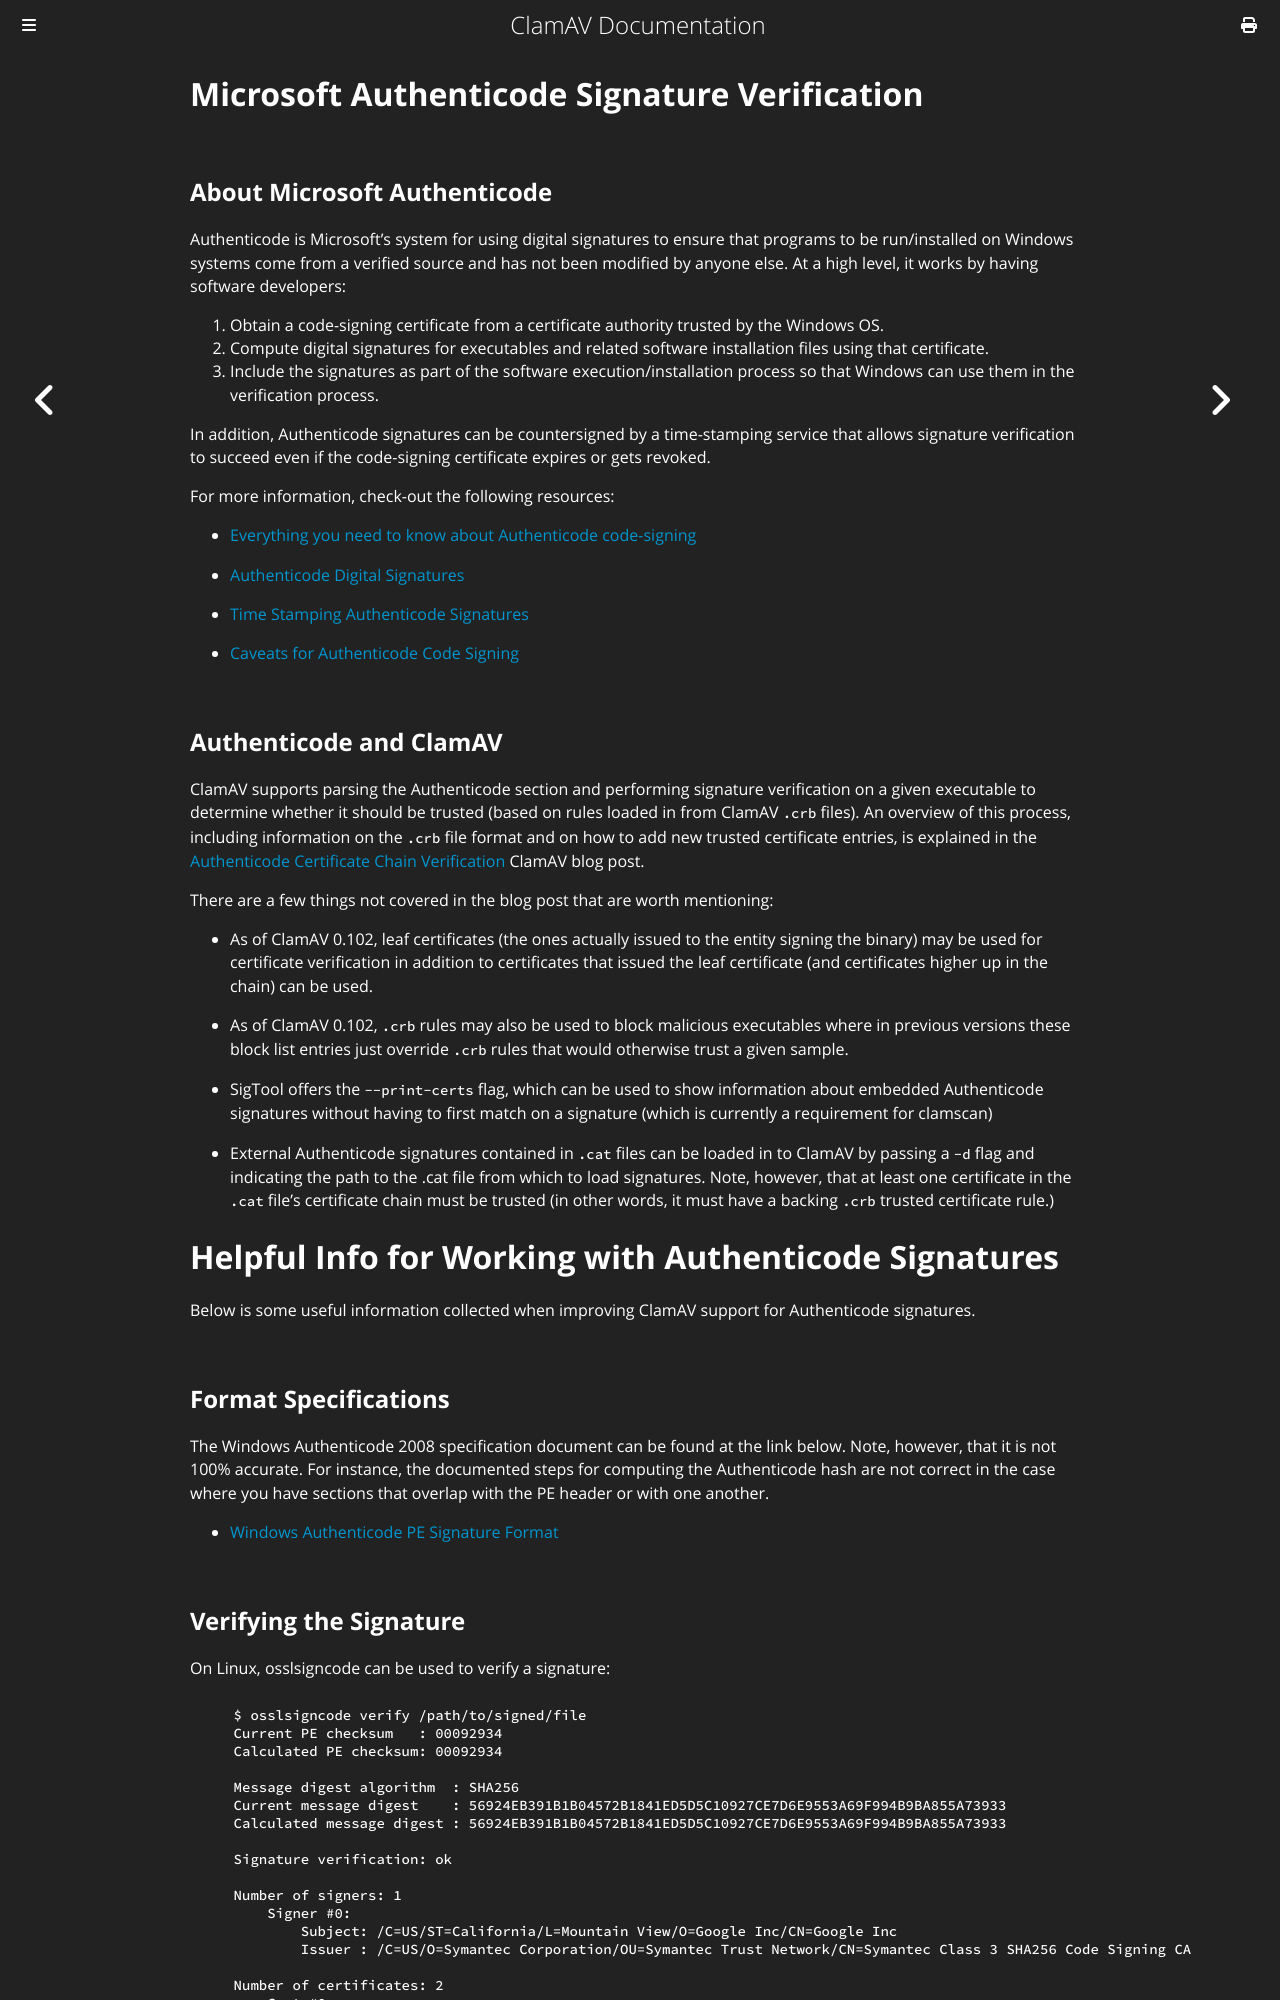

repository: Cisco-Talos/clamav-documentation · page: appendix/Authenticode.html · generator: mdbook

# Microsoft Authenticode Signature Verification

## About Microsoft Authenticode

Authenticode is Microsoft's system for using digital signatures to ensure that programs to be run/installed on Windows systems come from a verified source and has not been modified by anyone else. At a high level, it works by having software developers:

1. Obtain a code-signing certificate from a certificate authority trusted by the Windows OS.
2. Compute digital signatures for executables and related software installation files using that certificate.
3. Include the signatures as part of the software execution/installation process so that Windows can use them in the verification process.

In addition, Authenticode signatures can be countersigned by a time-stamping service that allows signature verification to succeed even if the code-signing certificate expires or gets revoked.

For more information, check-out the following resources:

- [Everything you need to know about Authenticode code-signing](https://blogs.msdn.microsoft.com/ieinternals/2011/03/22/everything-you-need-to-know-about-authenticode-code-signing/)

- [Authenticode Digital Signatures](https://docs.microsoft.com/en-us/windows-hardware/drivers/install/authenticode)

- [Time Stamping Authenticode Signatures](https://docs.microsoft.com/en-us/windows/desktop/seccrypto/time-stamping-authenticode-signatures)

- [Caveats for Authenticode Code Signing](https://blogs.msdn.microsoft.com/ieinternals/2014/09/04/caveats-for-authenticode-code-signing/)

## Authenticode and ClamAV

ClamAV supports parsing the Authenticode section and performing signature verification on a given executable to determine whether it should be trusted (based on rules loaded in from ClamAV `.crb` files). An overview of this process, including information on the `.crb` file format and on how to add new trusted certificate entries, is explained in the [Authenticode Certificate Chain Verification](https://blog.clamav.net/2013/02/authenticode-certificate-chain.html) ClamAV blog post.

There are a few things not covered in the blog post that are worth mentioning:

- As of ClamAV 0.102, leaf certificates (the ones actually issued to the entity signing the binary) may be used for certificate verification in addition to certificates that issued the leaf certificate (and certificates higher up in the chain) can be used.

- As of ClamAV 0.102, `.crb` rules may also be used to block malicious executables where in previous versions these block list entries just override `.crb` rules that would otherwise trust a given sample.

- SigTool offers the `--print-certs` flag, which can be used to show information about embedded Authenticode signatures without having to first match on a signature (which is currently a requirement for clamscan)

- External Authenticode signatures contained in `.cat` files can be loaded in to ClamAV by passing a `-d` flag and indicating the path to the .cat file from which to load signatures. Note, however, that at least one certificate in the `.cat` file's certificate chain must be trusted (in other words, it must have a backing `.crb` trusted certificate rule.)

# Helpful Info for Working with Authenticode Signatures

Below is some useful information collected when improving ClamAV support for Authenticode signatures.

## Format Specifications

The Windows Authenticode 2008 specification document can be found at the link below. Note, however, that it is not 100% accurate. For instance, the documented steps for computing the Authenticode hash are not correct in the case where you have sections that overlap with the PE header or with one another.

- [Windows Authenticode PE Signature Format](http://download.microsoft.com/download/9/c/5/9c5b2167-8017-4bae-9fde-d599bac8184a/Authenticode_PE.docx)
